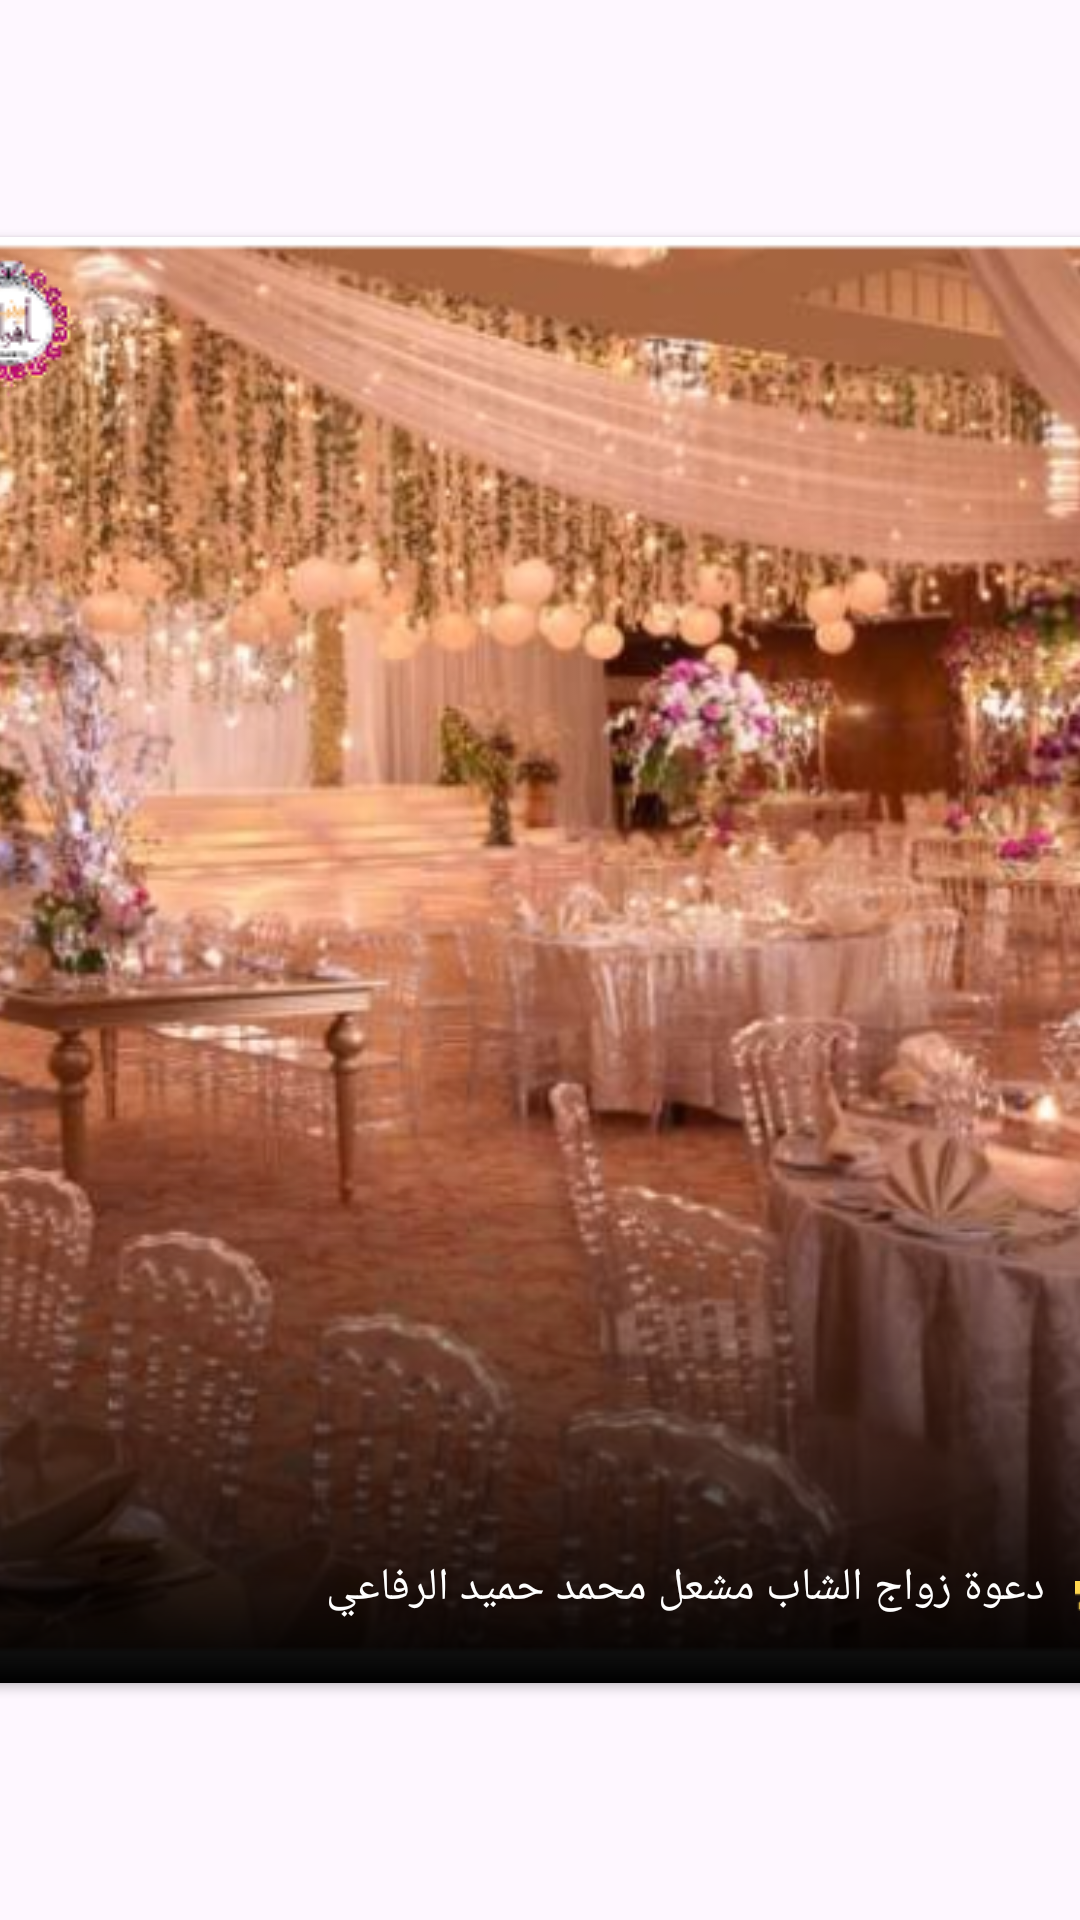

Write the Android layout XML for this screen, with the resource values it uses.
<!-- AndroidManifest.xml: application theme Theme.AfrahYanbaa -->
<!-- res/layout/list_viewpager_item.xml -->
<?xml version="1.0" encoding="utf-8"?>
<androidx.constraintlayout.widget.ConstraintLayout xmlns:android="http://schemas.android.com/apk/res/android"
    android:layout_width="match_parent"
    android:layout_height="match_parent"
    xmlns:app="http://schemas.android.com/apk/res-auto">
    
    <androidx.cardview.widget.CardView
        android:layout_width="414dp"
        android:layout_height="482dp"
        app:layout_constraintTop_toTopOf="parent"
        app:layout_constraintBottom_toBottomOf="parent"
        app:layout_constraintStart_toStartOf="parent"
        app:layout_constraintEnd_toEndOf="parent">

        <ImageView
            android:id="@+id/image"
            android:layout_width="match_parent"
            android:layout_height="match_parent"
            android:src="@drawable/no_path_big"
            android:scaleType="centerCrop"/>

        <ImageView
            android:id="@+id/black_image"
            android:layout_width="match_parent"
            android:layout_height="match_parent"
            android:src="@drawable/nopath___copy"
            android:scaleType="centerCrop"/>

        <ImageView
            android:id="@+id/yellow_image"
            android:layout_width="13dp"
            android:layout_height="10dp"
            android:src="@drawable/inverted_commas"
            android:layout_marginTop="448dp"
            android:layout_marginBottom="24dp"
            android:layout_marginStart="385dp"
            android:layout_marginEnd="15sp"/>

        <TextView
            android:id="@+id/text_pager"
            android:layout_width="285dp"
            android:layout_height="29dp"
            android:text="دعوة زواج الشاب مشعل محمد حميد الرفاعي"
            android:textColor="@color/white"
            android:textSize="15sp"
            android:layout_marginTop="440dp"
            android:layout_marginBottom="12dp"
            android:layout_marginStart="90dp"
            android:layout_marginEnd="39dp"/>

        <ImageView
            android:id="@+id/image_icon"
            android:layout_width="50dp"
            android:layout_height="50dp"
            android:src="@drawable/group_icon"
            android:layout_marginTop="5dp"
            android:layout_marginBottom="427dp"
            android:layout_marginStart="5dp"
            android:layout_marginEnd="360dp"/>

    </androidx.cardview.widget.CardView>

</androidx.constraintlayout.widget.ConstraintLayout>
<!-- resources referenced by this layout -->
<resources>
  <!-- drawable group_icon: png bitmap (drawable, 4602 bytes) -->
  <!-- drawable inverted_commas: png bitmap (drawable, 411 bytes) -->
  <!-- drawable no_path_big: png bitmap (drawable, 410450 bytes) -->
  <!-- drawable nopath___copy (drawable) -->
  <vector xmlns:android="http://schemas.android.com/apk/res/android"
      xmlns:aapt="http://schemas.android.com/aapt"
      android:width="185dp"
      android:height="185dp"
      android:viewportWidth="185"
      android:viewportHeight="185">
    <path
        android:pathData="M15,0L170,0A15,15 0,0 1,185 15L185,170A15,15 0,0 1,170 185L15,185A15,15 0,0 1,0 170L0,15A15,15 0,0 1,15 0z">
      <aapt:attr name="android:fillColor">
        <gradient 
            android:startX="92.5"
            android:startY="120.06"
            android:endX="92.5"
            android:endY="185"
            android:type="linear">
          <item android:offset="0" android:color="#00000000"/>
          <item android:offset="1" android:color="#FF000000"/>
        </gradient>
      </aapt:attr>
    </path>
  </vector>
  <style name="Theme.AfrahYanbaa" parent="Base.Theme.AfrahYanbaa" />
  <style name="Base.Theme.AfrahYanbaa" parent="Theme.Material3.DayNight.NoActionBar">
          
          
      </style>
  <!-- not gathered from this repository: default colours our renderer supplied (Android Studio template values) -->
  <color name="white">#FFFFFFFF</color>
</resources>
